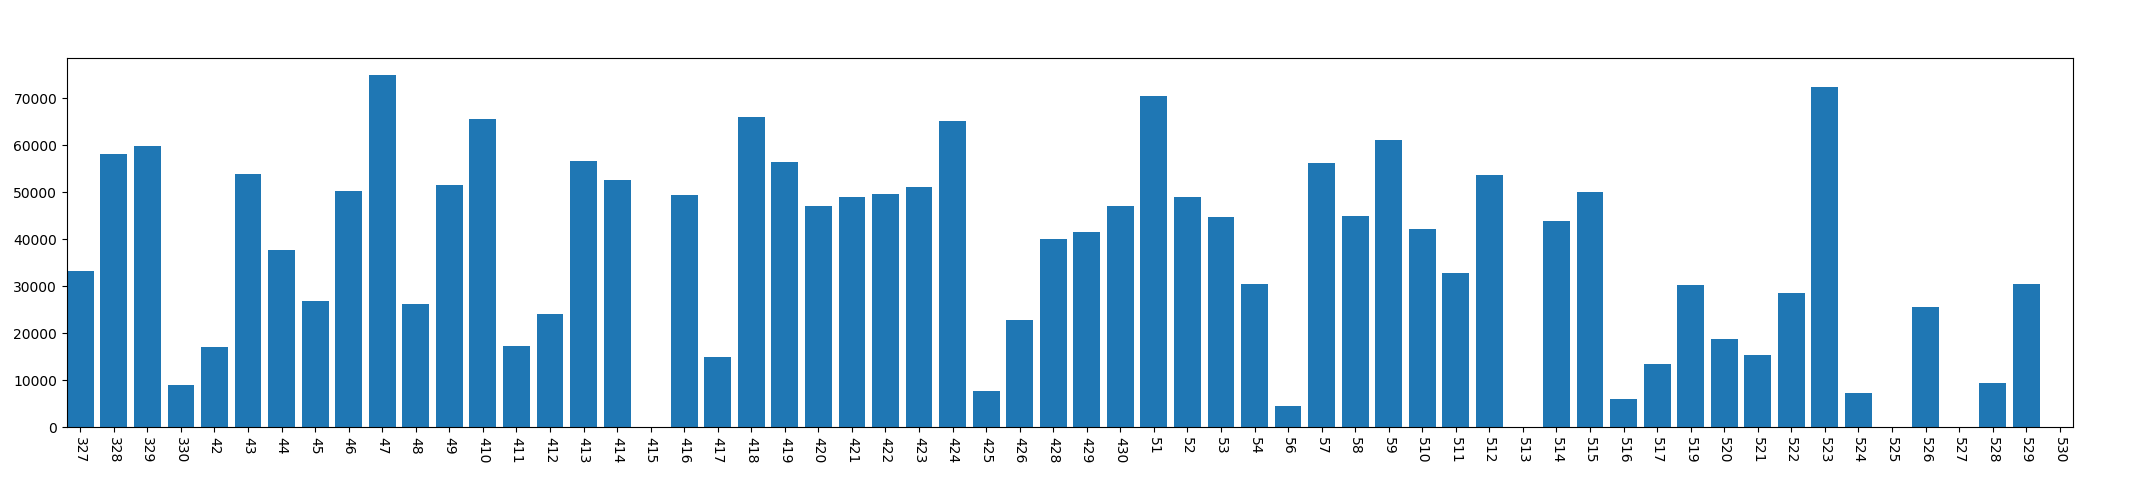

The table this chart was drawn from, first rows:
, year, mon, day, phonelock_time
0, 2013, 3, 27, 33189
1, 2013, 3, 28, 58083
2, 2013, 3, 29, 59858
3, 2013, 3, 30, 9079
4, 2013, 4, 2, 17005
5, 2013, 4, 3, 53816
6, 2013, 4, 4, 37690
7, 2013, 4, 5, 26769
8, 2013, 4, 6, 50234
9, 2013, 4, 7, 74917
10, 2013, 4, 8, 26196
11, 2013, 4, 9, 51629
12, 2013, 4, 10, 65499
13, 2013, 4, 11, 17300
14, 2013, 4, 12, 24105
15, 2013, 4, 13, 56754
16, 2013, 4, 14, 52642
17, 2013, 4, 15, 0
18, 2013, 4, 16, 49365
19, 2013, 4, 17, 14864
20, 2013, 4, 18, 65990
21, 2013, 4, 19, 56386
22, 2013, 4, 20, 47077
23, 2013, 4, 21, 48933
24, 2013, 4, 22, 49588
25, 2013, 4, 23, 51051
26, 2013, 4, 24, 65090
27, 2013, 4, 25, 7747
28, 2013, 4, 26, 22817
29, 2013, 4, 28, 39955
30, 2013, 4, 29, 41623
31, 2013, 4, 30, 47136
32, 2013, 5, 1, 70437
33, 2013, 5, 2, 48996
34, 2013, 5, 3, 44715
35, 2013, 5, 4, 30584
36, 2013, 5, 6, 4431
37, 2013, 5, 7, 56188
38, 2013, 5, 8, 44962
39, 2013, 5, 9, 61113
40, 2013, 5, 10, 42173
41, 2013, 5, 11, 32771
42, 2013, 5, 12, 53616
43, 2013, 5, 13, 0
44, 2013, 5, 14, 43858
45, 2013, 5, 15, 50042
46, 2013, 5, 16, 5974
47, 2013, 5, 17, 13351
48, 2013, 5, 19, 30271
49, 2013, 5, 20, 18688
50, 2013, 5, 21, 15296
51, 2013, 5, 22, 28571
52, 2013, 5, 23, 72397
53, 2013, 5, 24, 7297
54, 2013, 5, 25, 0
55, 2013, 5, 26, 25601
56, 2013, 5, 27, 0
57, 2013, 5, 28, 9491
58, 2013, 5, 29, 30413
59, 2013, 5, 30, 0
